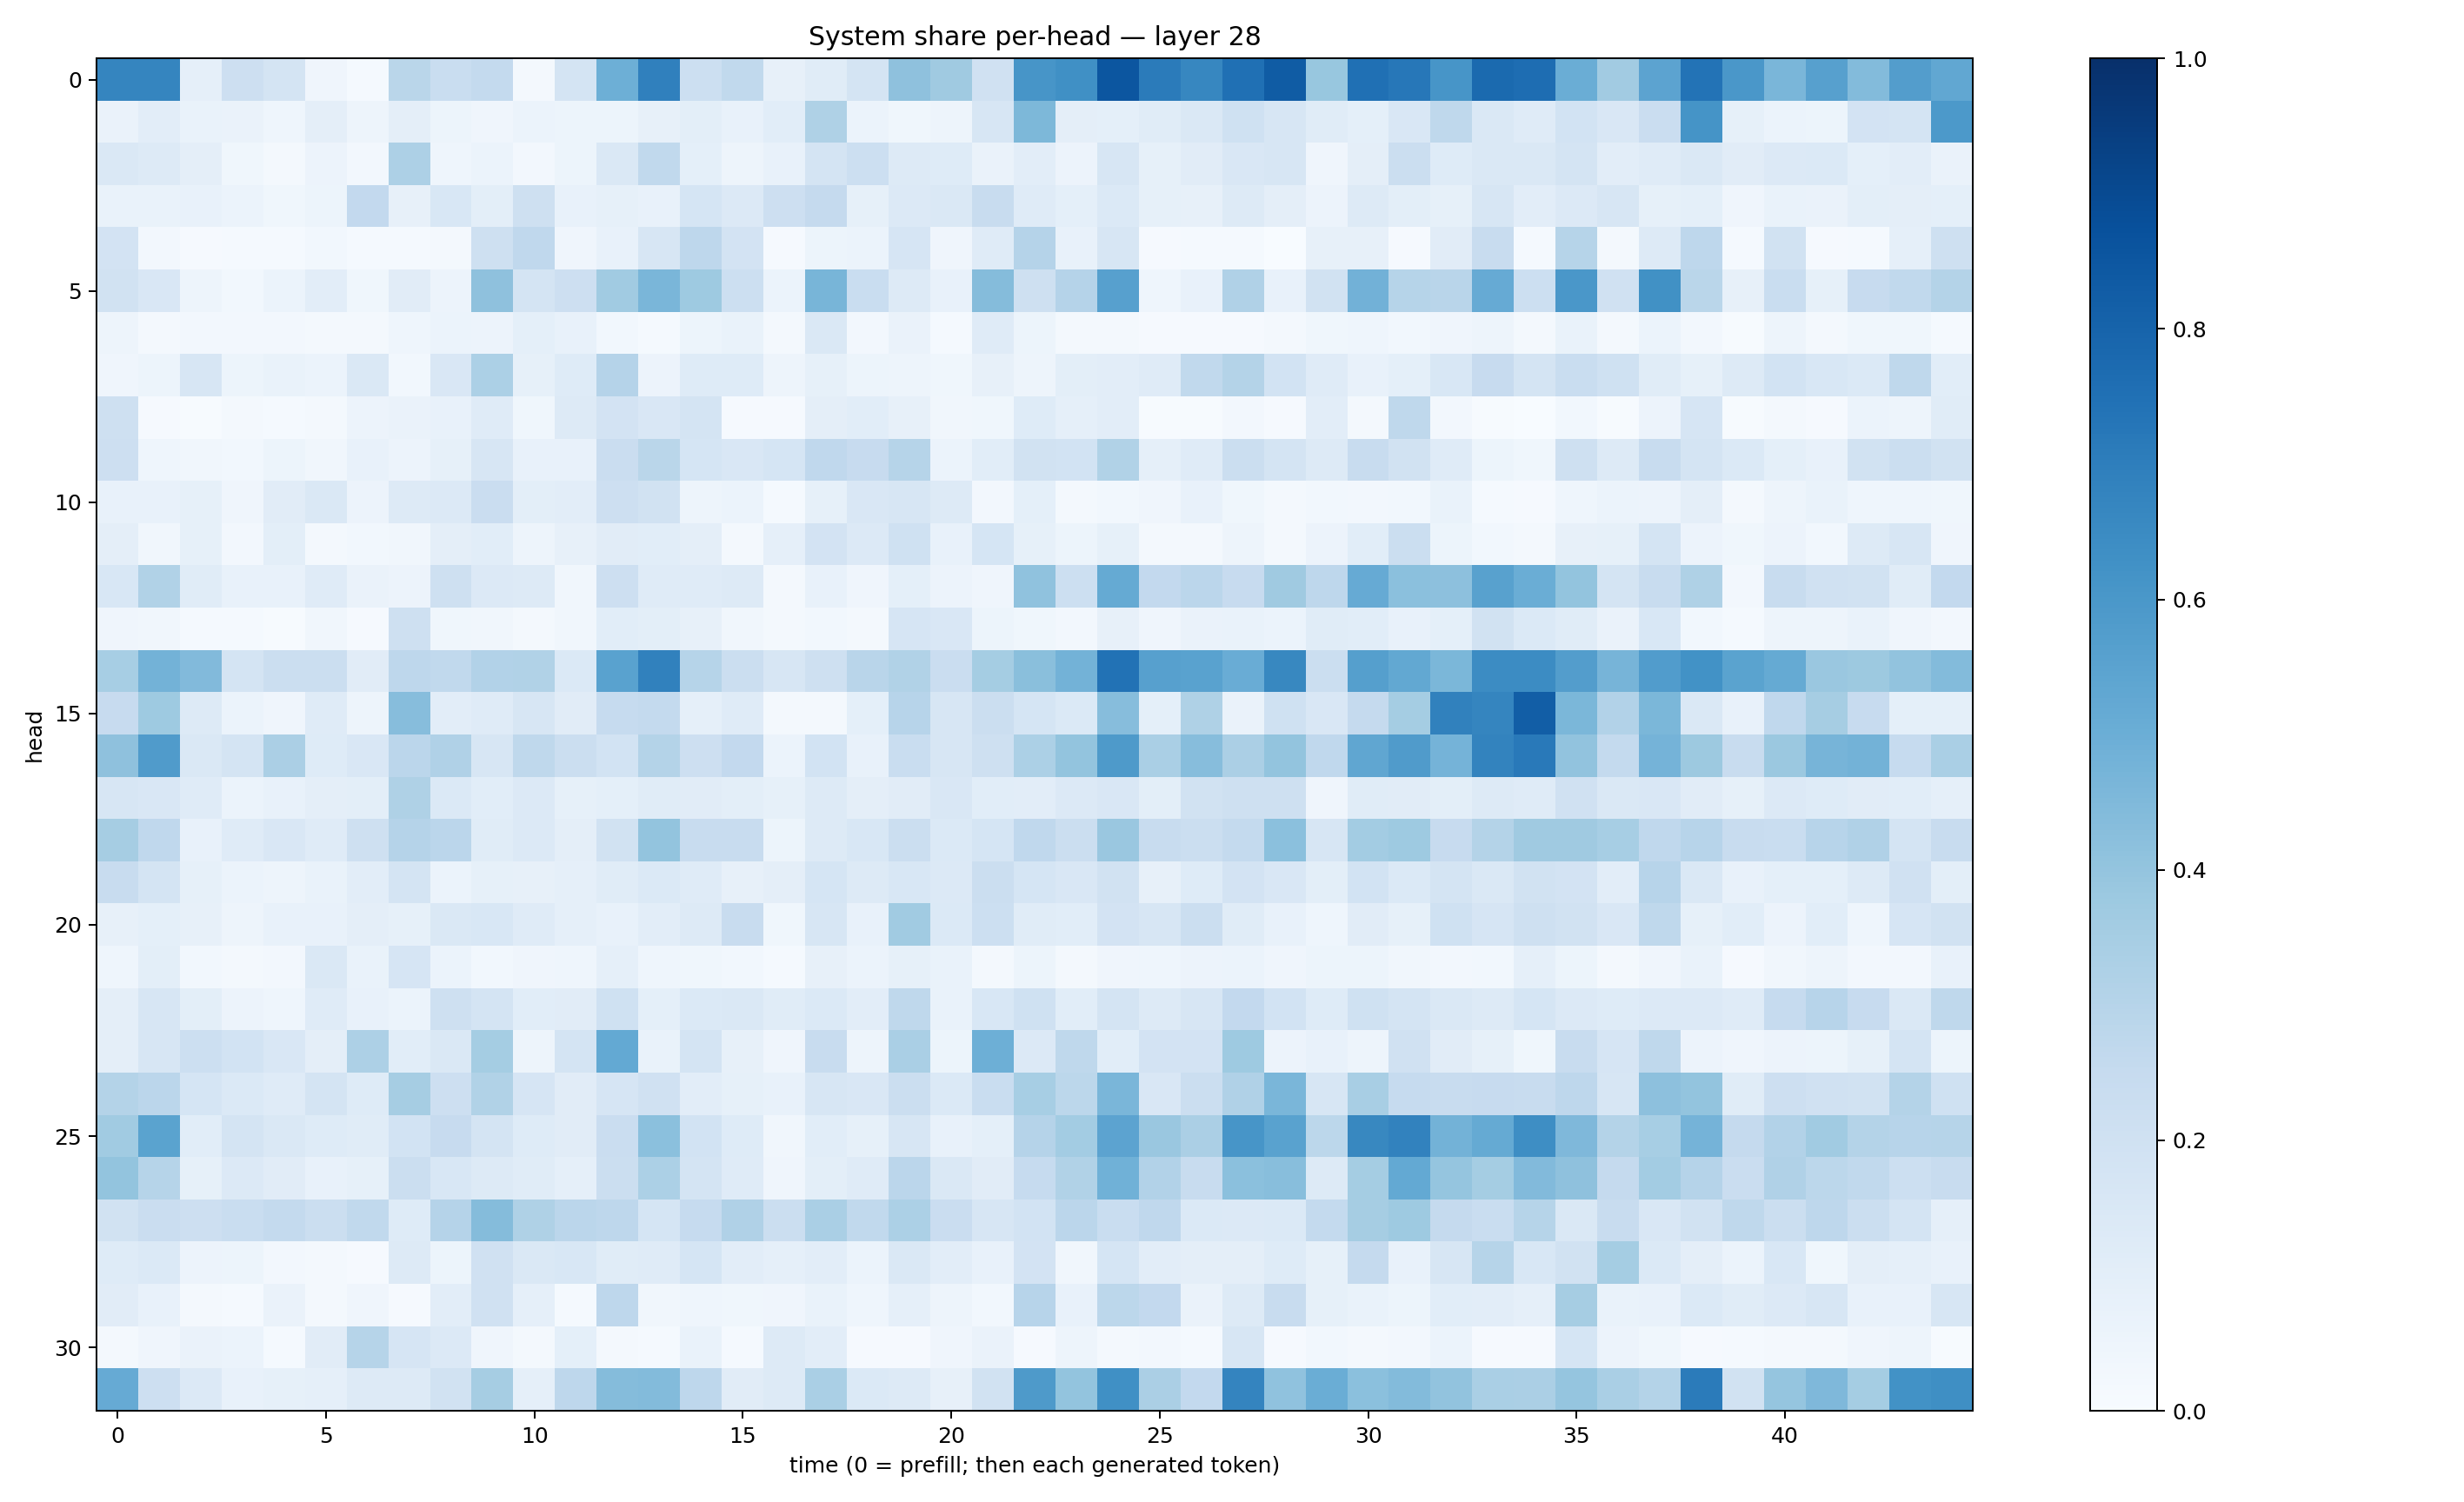

Data behind this chart, as committed beside it:
0.6702303, 0.6711976, 0.08830593, 0.21304713, 0.1749959, 0.041179907, 0.014793025, 0.28739136, 0.23388682, 0.25668168, 0.022112522, 0.1781744, 0.49271968, 0.689318, 0.21774603, 0.26364926, 0.07973675, 0.11527523, 0.17686523, 0.41386878, 0.3700763, 0.19782612, 0.6061229, 0.6297155
0.06632, 0.1017, 0.06984, 0.06506, 0.04621, 0.09423, 0.05073, 0.09482, 0.05223, 0.0406, 0.06094, 0.05153, 0.05388, 0.08139, 0.09868, 0.07509, 0.1075, 0.3222, 0.06168, 0.03812, 0.04699, 0.1569, 0.4558, 0.09613
0.1408, 0.1309, 0.09411, 0.03656, 0.02007, 0.05541, 0.02568, 0.3251, 0.04603, 0.05921, 0.02621, 0.05378, 0.1456, 0.2656, 0.09021, 0.04874, 0.07535, 0.174, 0.2169, 0.1258, 0.1246, 0.06419, 0.1034, 0.05783
0.06911, 0.06737, 0.07527, 0.05964, 0.03851, 0.05283, 0.2586, 0.07825, 0.1553, 0.09881, 0.2061, 0.07268, 0.08467, 0.07526, 0.1684, 0.1334, 0.2122, 0.2506, 0.08253, 0.1363, 0.1468, 0.2393, 0.1189, 0.09233
0.1818, 0.02354, 0.008651, 0.01505, 0.01243, 0.02753, 0.01298, 0.01448, 0.02209, 0.2089, 0.2663, 0.04044, 0.07459, 0.1567, 0.2744, 0.1813, 0.008482, 0.05337, 0.0615, 0.1673, 0.04041, 0.1178, 0.3043, 0.07548
0.1926, 0.1503, 0.04698, 0.02742, 0.05997, 0.1019, 0.03566, 0.1098, 0.05619, 0.4119, 0.179, 0.2111, 0.3663, 0.4637, 0.3728, 0.2182, 0.06118, 0.4656, 0.2327, 0.1308, 0.07747, 0.4363, 0.207, 0.3025
0.05052, 0.02218, 0.02464, 0.02697, 0.02559, 0.02264, 0.02343, 0.04529, 0.05891, 0.05471, 0.09152, 0.07161, 0.02832, 0.01288, 0.05208, 0.06802, 0.02156, 0.1472, 0.02437, 0.06275, 0.01355, 0.1208, 0.05197, 0.01856
0.04216, 0.05416, 0.1624, 0.05089, 0.06668, 0.0613, 0.1446, 0.02778, 0.1493, 0.3286, 0.08574, 0.1237, 0.3017, 0.05479, 0.124, 0.1216, 0.0482, 0.08418, 0.05453, 0.04742, 0.03586, 0.08188, 0.04779, 0.09992
0.2094, 0.009259, 0.00539, 0.0172, 0.01548, 0.01872, 0.05512, 0.06354, 0.07394, 0.1191, 0.03529, 0.1267, 0.1799, 0.151, 0.1752, 0.01029, 0.008201, 0.09627, 0.106, 0.08088, 0.03417, 0.03728, 0.1237, 0.08943
0.2131, 0.04464, 0.03382, 0.02935, 0.05421, 0.03207, 0.075, 0.05706, 0.08335, 0.1584, 0.07096, 0.07365, 0.2302, 0.2889, 0.1719, 0.1486, 0.17, 0.2686, 0.2442, 0.2977, 0.06248, 0.1078, 0.1898, 0.1872
0.07395, 0.07717, 0.08591, 0.03962, 0.1112, 0.1418, 0.05774, 0.1327, 0.1347, 0.2288, 0.09908, 0.1041, 0.211, 0.1946, 0.04756, 0.06154, 0.01495, 0.08477, 0.1519, 0.1591, 0.1281, 0.0273, 0.09306, 0.02015
0.09514, 0.03376, 0.08225, 0.02362, 0.09786, 0.02293, 0.02967, 0.03348, 0.09421, 0.1071, 0.04693, 0.08163, 0.1115, 0.1076, 0.09734, 0.02135, 0.08913, 0.182, 0.1361, 0.1993, 0.07553, 0.171, 0.08342, 0.05247
0.1561, 0.3157, 0.116, 0.07234, 0.07488, 0.1208, 0.06287, 0.05531, 0.2042, 0.1365, 0.1316, 0.03308, 0.2113, 0.1186, 0.1199, 0.1267, 0.01592, 0.07622, 0.03923, 0.09172, 0.05543, 0.04047, 0.41, 0.2165
0.04225, 0.03397, 0.01374, 0.01219, 0.005817, 0.03485, 0.009352, 0.2044, 0.03565, 0.03465, 0.01686, 0.03272, 0.1059, 0.09865, 0.07999, 0.03149, 0.02175, 0.03047, 0.01905, 0.1653, 0.1499, 0.05111, 0.03746, 0.02717
0.3468, 0.4772, 0.443, 0.1787, 0.2233, 0.2191, 0.1123, 0.2769, 0.2641, 0.3108, 0.3154, 0.1373, 0.5528, 0.6853, 0.3, 0.2199, 0.1636, 0.206, 0.2908, 0.3131, 0.227, 0.3521, 0.4245, 0.4794
0.2452, 0.3744, 0.1295, 0.06066, 0.04193, 0.1188, 0.0476, 0.4299, 0.1031, 0.1205, 0.1592, 0.1094, 0.2468, 0.2576, 0.08984, 0.1201, 0.01829, 0.01942, 0.09126, 0.2947, 0.1584, 0.2213, 0.1703, 0.1404
0.4139, 0.5795, 0.1432, 0.1794, 0.3339, 0.1228, 0.1492, 0.2815, 0.3191, 0.163, 0.2716, 0.2246, 0.1844, 0.3081, 0.2128, 0.2599, 0.06158, 0.185, 0.07808, 0.2312, 0.1582, 0.2049, 0.3309, 0.4017
0.1582, 0.1491, 0.1178, 0.06195, 0.07269, 0.09469, 0.1013, 0.3211, 0.1404, 0.1065, 0.1347, 0.08362, 0.09188, 0.1142, 0.1121, 0.09903, 0.08503, 0.1301, 0.09489, 0.1115, 0.1507, 0.1057, 0.1036, 0.1352
0.3482, 0.2659, 0.07505, 0.1174, 0.1487, 0.1184, 0.2086, 0.3032, 0.2813, 0.1134, 0.1334, 0.09475, 0.1877, 0.3985, 0.2356, 0.2399, 0.05252, 0.1325, 0.1558, 0.2232, 0.1401, 0.1718, 0.2685, 0.2231
0.2372, 0.1771, 0.08382, 0.05919, 0.04967, 0.06875, 0.1047, 0.1783, 0.05946, 0.08482, 0.07967, 0.08906, 0.1143, 0.1394, 0.1197, 0.07881, 0.09446, 0.1697, 0.1261, 0.1547, 0.1341, 0.2228, 0.1694, 0.1521
0.0782, 0.09372, 0.07815, 0.04763, 0.07446, 0.07537, 0.09506, 0.08542, 0.1459, 0.1524, 0.1192, 0.08966, 0.07528, 0.1047, 0.1316, 0.2352, 0.03828, 0.1613, 0.07357, 0.364, 0.1398, 0.2183, 0.1139, 0.1088
0.04674, 0.09792, 0.03094, 0.0176, 0.02684, 0.1451, 0.06713, 0.1666, 0.05866, 0.03053, 0.0415, 0.04416, 0.08616, 0.04649, 0.03874, 0.02827, 0.01184, 0.08069, 0.06059, 0.08338, 0.06652, 0.02118, 0.05299, 0.02205
0.09549, 0.1633, 0.1013, 0.05661, 0.04684, 0.1206, 0.07642, 0.06083, 0.2042, 0.1722, 0.1065, 0.1095, 0.2025, 0.09115, 0.1386, 0.1449, 0.1146, 0.138, 0.1027, 0.2697, 0.06727, 0.1547, 0.2, 0.1081
0.09721, 0.1639, 0.2163, 0.1851, 0.1515, 0.09663, 0.3251, 0.1063, 0.1463, 0.3545, 0.05045, 0.1775, 0.5198, 0.06709, 0.1759, 0.08181, 0.04233, 0.2406, 0.05001, 0.3378, 0.05265, 0.4956, 0.1349, 0.2728
0.3071, 0.2851, 0.1698, 0.139, 0.1208, 0.1736, 0.1227, 0.3498, 0.2138, 0.316, 0.1648, 0.1095, 0.1666, 0.1973, 0.1029, 0.08539, 0.0763, 0.1625, 0.151, 0.2194, 0.1402, 0.2335, 0.3462, 0.2782
0.3641, 0.5491, 0.109, 0.172, 0.1464, 0.1232, 0.1153, 0.1847, 0.2461, 0.1796, 0.1238, 0.1115, 0.2303, 0.4207, 0.1855, 0.1211, 0.03421, 0.1089, 0.0849, 0.1618, 0.07201, 0.09228, 0.3015, 0.356
0.4021, 0.2993, 0.08439, 0.134, 0.1118, 0.07081, 0.08366, 0.2195, 0.1543, 0.1268, 0.1167, 0.08889, 0.2257, 0.3296, 0.1758, 0.118, 0.04094, 0.1002, 0.1177, 0.2825, 0.1444, 0.1115, 0.249, 0.3141
0.1908, 0.2294, 0.2139, 0.2328, 0.2556, 0.2201, 0.2626, 0.1247, 0.3037, 0.4372, 0.3225, 0.2816, 0.2742, 0.1682, 0.2492, 0.3167, 0.2252, 0.3361, 0.2638, 0.3311, 0.2276, 0.161, 0.1869, 0.2842
0.1224, 0.1371, 0.05695, 0.05254, 0.02579, 0.01943, 0.008411, 0.1285, 0.05122, 0.1959, 0.142, 0.1558, 0.1172, 0.1181, 0.1705, 0.1051, 0.08743, 0.1022, 0.06073, 0.1475, 0.1043, 0.07509, 0.18, 0.03395
0.1102, 0.07673, 0.02056, 0.01239, 0.06509, 0.01904, 0.0417, 0.01105, 0.104, 0.199, 0.08617, 0.01541, 0.2742, 0.03437, 0.04605, 0.03856, 0.0421, 0.06754, 0.04668, 0.08602, 0.05009, 0.02786, 0.295, 0.07521
0.01855, 0.03974, 0.06385, 0.06228, 0.01188, 0.1131, 0.2982, 0.1645, 0.1342, 0.04232, 0.02163, 0.09198, 0.01856, 0.01471, 0.06971, 0.0145, 0.131, 0.1042, 0.00849, 0.01157, 0.04029, 0.06485, 0.01163, 0.04774
0.5146, 0.2121, 0.1354, 0.07311, 0.08377, 0.0865, 0.1271, 0.1261, 0.193, 0.348, 0.0888, 0.2766, 0.4352, 0.4405, 0.2758, 0.111, 0.1251, 0.3364, 0.139, 0.1308, 0.08168, 0.1876, 0.5886, 0.401
